The GitHub repository Xrwh/PDNet contains a labelled image folder "ReadText10second" with 2 categories: healthy control image, PD image. Examples follow, each with its label.

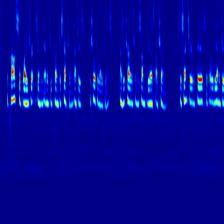
Label: healthy control image

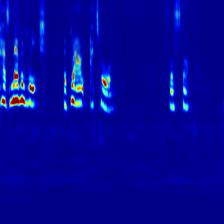
Label: healthy control image

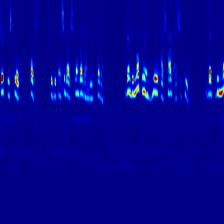
Label: healthy control image

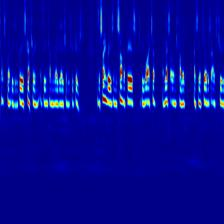
Label: healthy control image

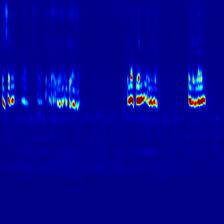
Label: PD image

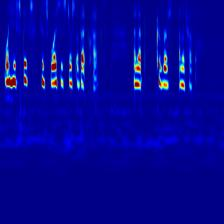
Label: PD image
